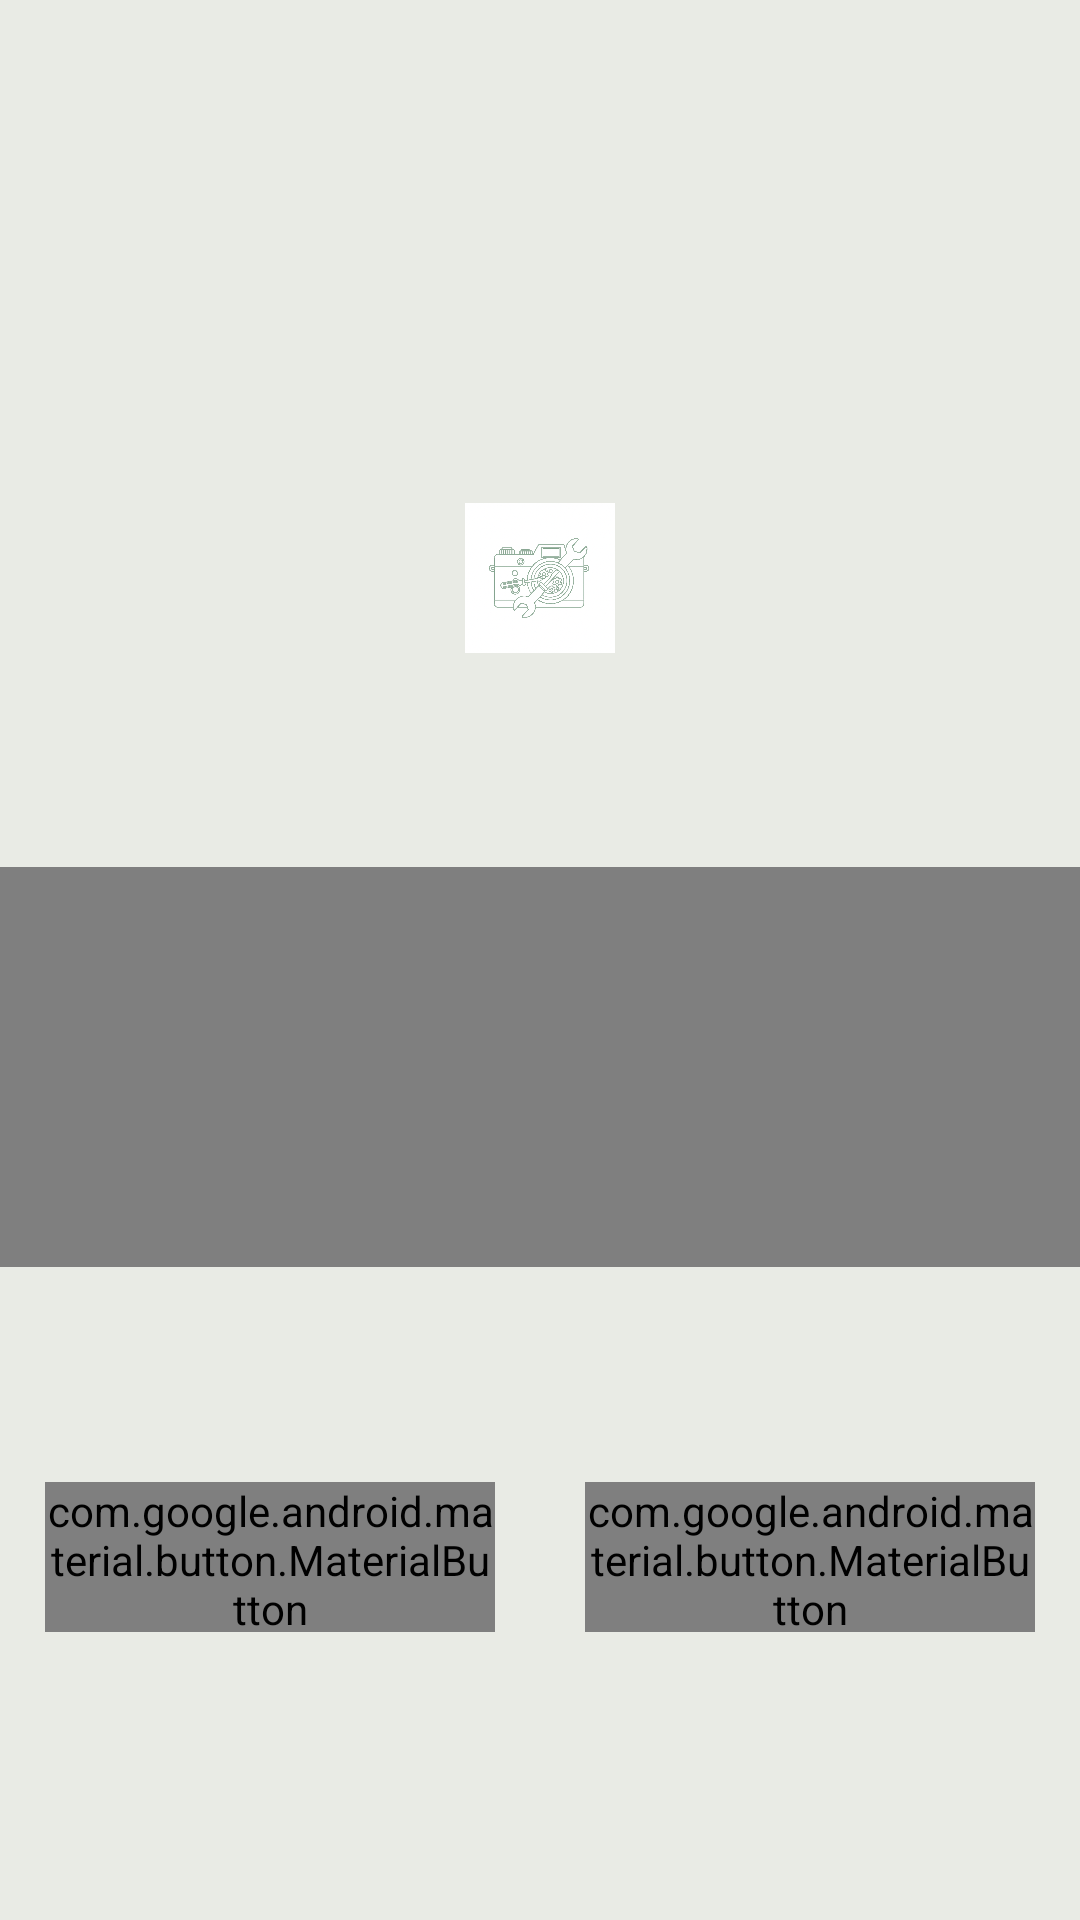

Layout XML and referenced resources for this Android screen:
<!-- AndroidManifest.xml: application theme Theme.YogArena -->
<!-- res/layout/camera_permissions.xml -->
<?xml version="1.0" encoding="utf-8"?>
<androidx.constraintlayout.widget.ConstraintLayout xmlns:android="http://schemas.android.com/apk/res/android"
    android:layout_width="match_parent"
    android:layout_height="match_parent"
    android:theme="@style/Theme.Design.Light.NoActionBar"
    xmlns:app="http://schemas.android.com/apk/res-auto"
    android:background="@color/color_4">

    <ImageView
        android:id="@+id/camera_permissions_icon"
        android:src="@drawable/camera_permission_icon"
        android:layout_width="wrap_content"
        android:layout_height="50sp"
        android:adjustViewBounds="true"
        app:layout_constraintTop_toBottomOf="@id/margin_top_guideline"
        app:layout_constraintStart_toStartOf="parent"
        app:layout_constraintEnd_toEndOf="parent"
        app:layout_constraintBottom_toTopOf="@id/permission_desc"
        />

    <androidx.constraintlayout.widget.Guideline
        android:id="@+id/margin_top_guideline"
        android:layout_width="wrap_content"
        android:layout_height="wrap_content"
        android:orientation="horizontal"
        app:layout_constraintGuide_percent="0.15"/>

    <androidx.constraintlayout.widget.Guideline
        android:id="@+id/margin_bottom_guideline"
        android:layout_width="wrap_content"
        android:layout_height="wrap_content"
        android:orientation="horizontal"
        app:layout_constraintGuide_percent="0.85"/>


    <TextView
        android:id="@+id/permission_desc"
        android:layout_width="wrap_content"
        android:layout_height="wrap_content"
        android:paddingHorizontal="250sp"
        android:fontFamily="@font/nunito_medium"
        android:textAlignment="center"
        android:text="@string/camera_permissions_desc"
        app:layout_constraintTop_toBottomOf="@id/camera_permissions_icon"
        app:layout_constraintStart_toStartOf="parent"
        app:layout_constraintEnd_toEndOf="parent"
        app:layout_constraintBottom_toTopOf="@id/button_layout"/>

    <LinearLayout
        android:id="@+id/button_layout"
        android:layout_width="match_parent"
        android:layout_height="wrap_content"
        app:layout_constraintBottom_toTopOf="@id/margin_bottom_guideline"
        android:gravity="center">

        <com.google.android.material.button.MaterialButton
            android:id="@+id/exit_button"
            android:layout_width="150sp"
            android:layout_height="50sp"
            android:fontFamily="@font/merriweather_bold"
            android:text="@string/not_now"
            app:backgroundTint="@color/color_1"
            android:layout_marginHorizontal="15sp"
            app:cornerRadius="15dp"/>

        <com.google.android.material.button.MaterialButton
            android:id="@+id/allow_button"
            android:layout_width="150sp"
            android:layout_height="50sp"
            android:fontFamily="@font/merriweather_bold"
            android:text="@string/set_camera"
            android:layout_marginHorizontal="15sp"
            app:backgroundTint="@color/color_1"
            app:cornerRadius="15dp"/>

    </LinearLayout>

</androidx.constraintlayout.widget.ConstraintLayout>
<!-- resources referenced by this layout -->
<resources>
  <color name="color_1">#24271D</color>
  <color name="color_4">#E9EBE5</color>
  <!-- drawable camera_permission_icon: png bitmap (drawable, 726566 bytes) -->
  <string name="camera_permissions_desc">
         To fully unlock your YogArena experience, we need access to your camera.
          This allows the app to detect your movements and form, in order to provide accurate
          feedback and measure your overall performance. Camera Access is fully required
          in order to proceed.
      </string>
  <string name="not_now">Exit Game</string>
  <string name="set_camera">Allow Access</string>
  <style name="Theme.YogArena" parent="Base.Theme.YogArena" />
  <style name="Base.Theme.YogArena" parent="Theme.Material3.DayNight.NoActionBar">
          
          
      </style>
</resources>
